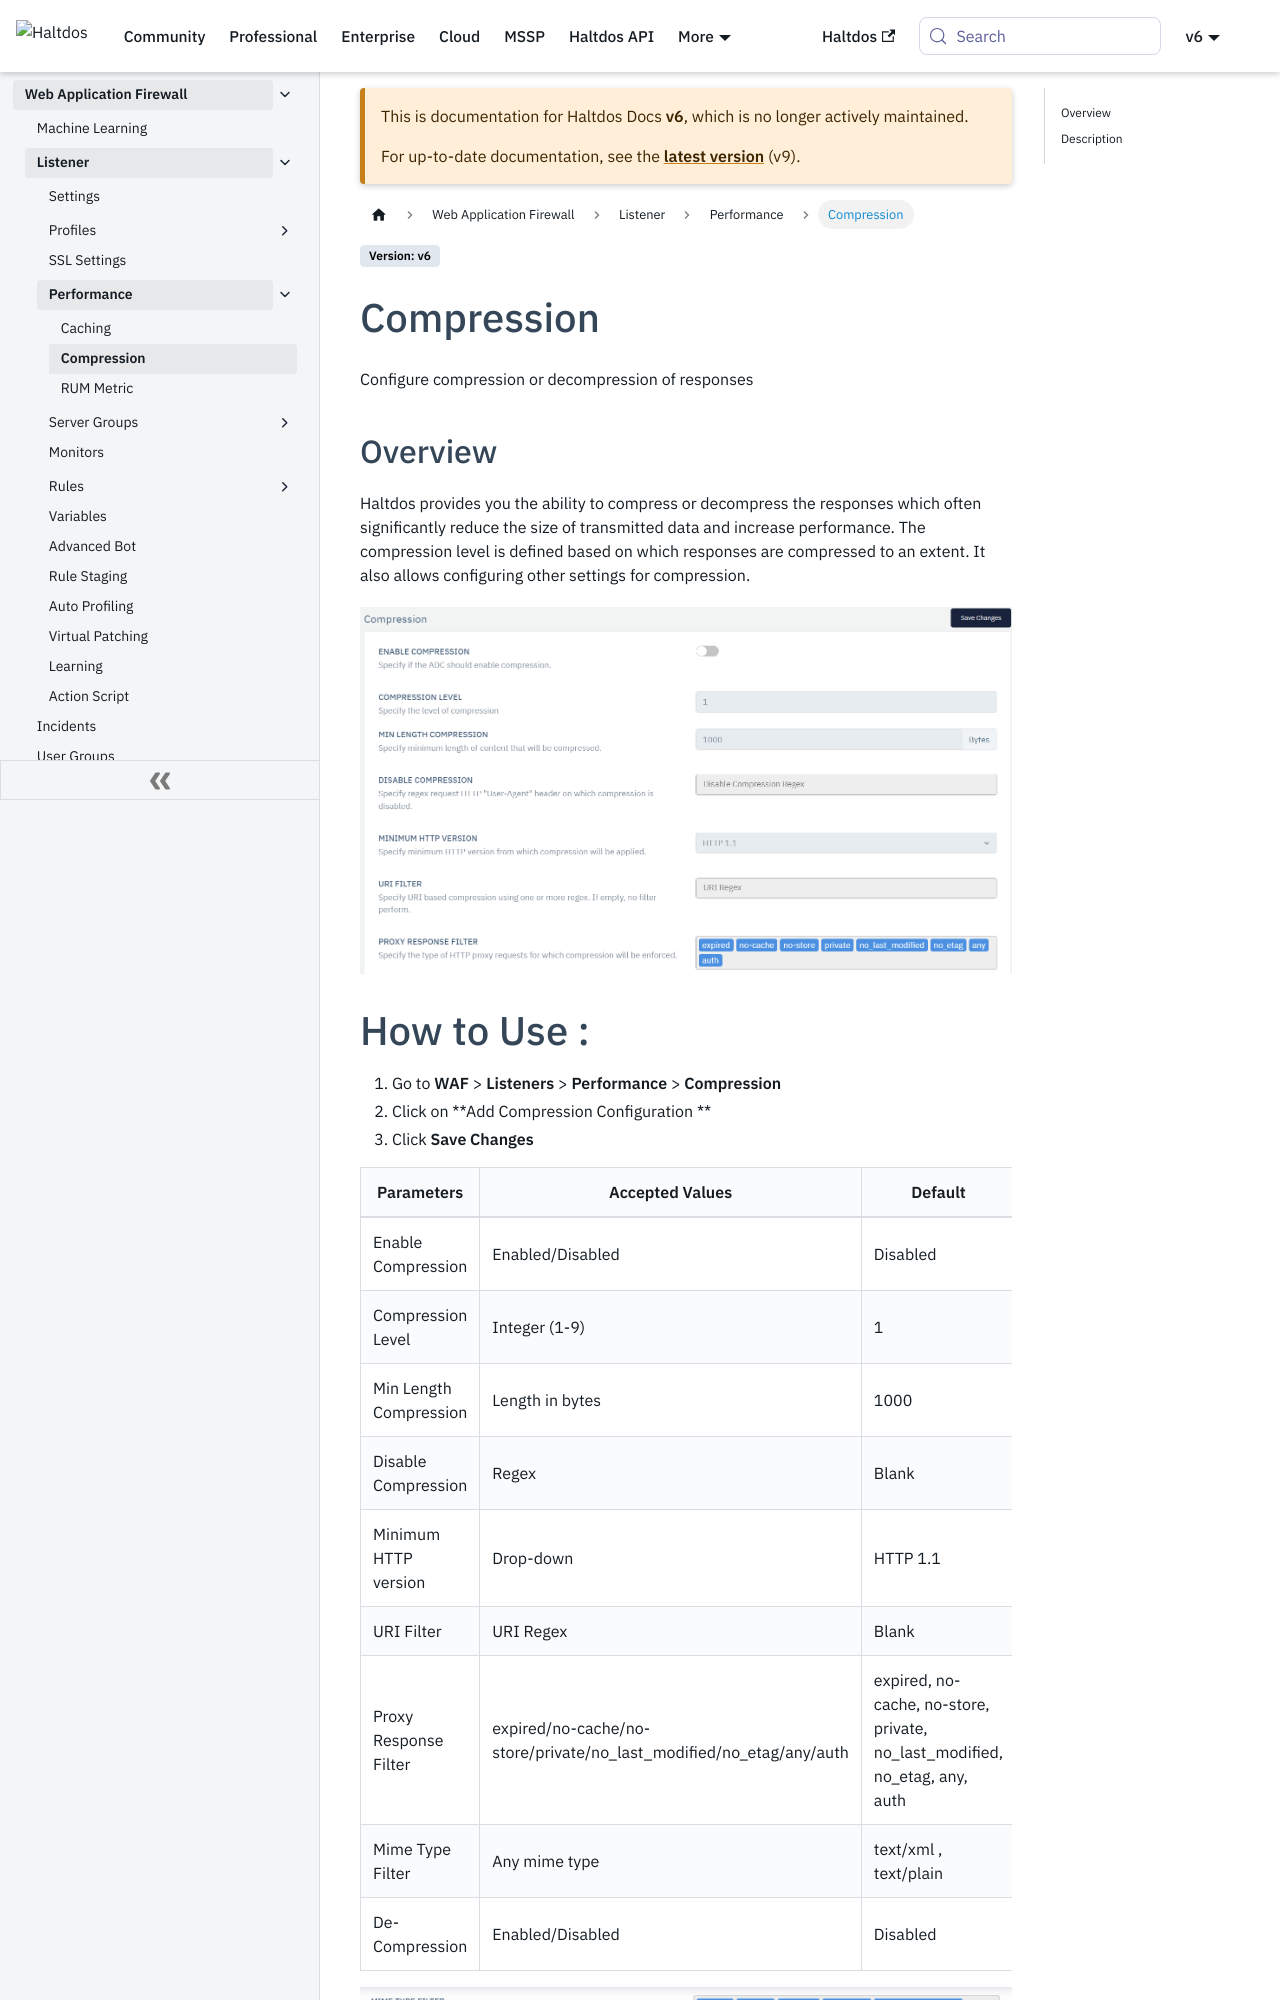

repository: halt-dos/hd-wiki-public · page: v6/enterprise/waf/listener/performance/compression/index.html · generator: docusaurus

# Compression
Configure compression or decompression of responses

---

### Overview 
Haltdos provides you the ability to compress or decompress the responses which often significantly reduce the size of transmitted data and increase performance. The compression level is defined based on which responses are compressed to an extent. It also allows configuring other settings for compression.

![Caching](/img/waf/v7/docs/performance_compression.png)

# How to Use :
1. Go to **WAF** > **Listeners** > **Performance** > **Compression**
2. Click on **Add Compression Configuration ** 
3. Click **Save Changes**

| Parameters | Accepted Values | Default |
| ----------- | ----------- | --------- |
| Enable Compression | Enabled/Disabled | Disabled
| Compression Level | Integer (1-9) | 1
| Min Length Compression | Length in bytes | 1000
| Disable Compression| Regex | Blank
| Minimum HTTP version | Drop-down| HTTP 1.1
| URI Filter | URI Regex | Blank
| Proxy Response Filter | expired/no-cache/no-store/private/no_last_modified/no_etag/any/auth | expired, no-cache, no-store, private, no_last_modified, no_etag, any, auth
| Mime Type Filter |Any mime type| text/xml , text/plain
| De-Compression | Enabled/Disabled | Disabled
     
![Compression](/img/waf/v7/docs/performance.png)

### Description 

##### **Enable Compression**

To enable compression, enable the toggle button. It compresses the responses to an extent.
